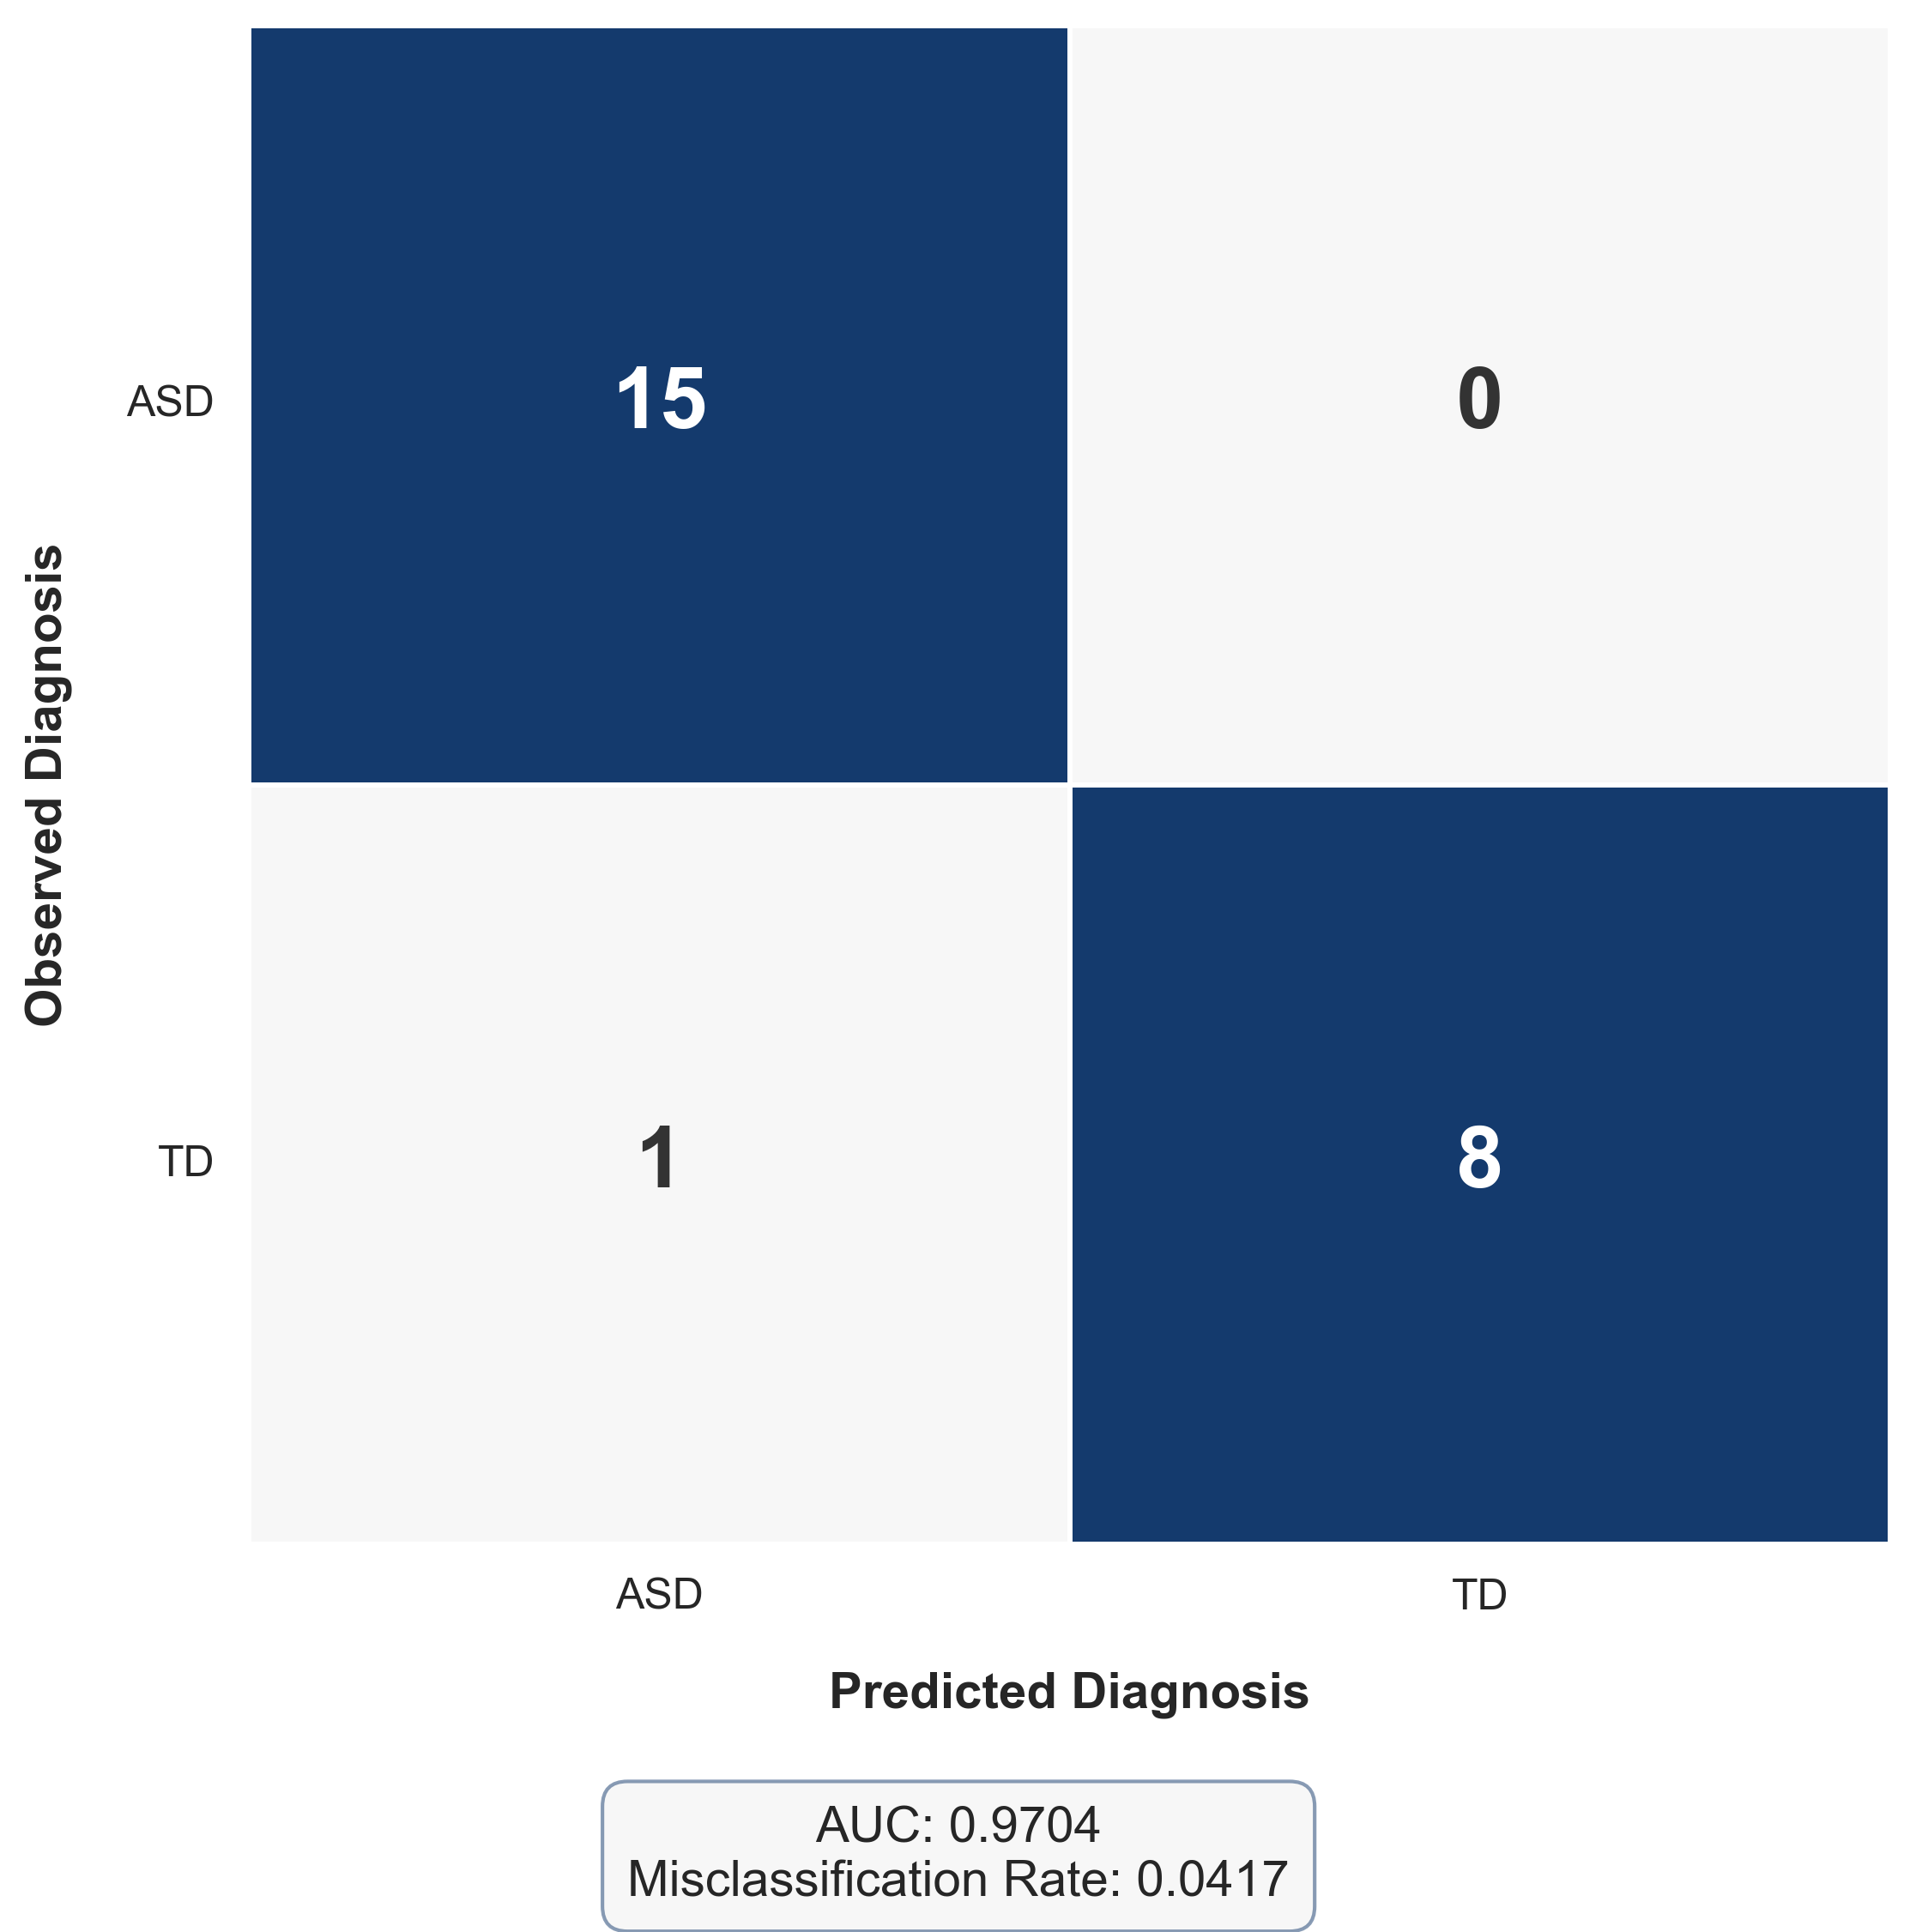

Write Python code to recreate this figure.
import matplotlib.pyplot as plt
import seaborn as sns
import pandas as pd
import numpy as np
from matplotlib.colors import ListedColormap

# 1. Define your confusion matrix data
# Rows = Observed, Columns = Predicted
data = np.array([[15, 0], 
                 [1, 8]])

# 2. Create labels
labels = ['ASD', 'TD']
df_cm = pd.DataFrame(data, index=labels, columns=labels)

# Create a color mask: 1 for diagonal (correct), 0 for off-diagonal (incorrect)
# This allows us to strictly control the 2 box colors regardless of count values
color_data = np.eye(2) 
df_colors = pd.DataFrame(color_data, index=labels, columns=labels)

# 3. Plotting
plt.figure(figsize=(7.6, 7.6))
sns.set_theme(style="white")

# Define custom 2-color map: Off-white for 0, Blue #143a6d for 1
off_white = "#f7f7f7"
brand_blue = "#143a6d"
cmap = ListedColormap([off_white, brand_blue])

# Create heatmap using color_data for colors, but data for numbers
ax = sns.heatmap(df_colors, annot=df_cm, fmt='d', cmap=cmap, cbar=False,
                 annot_kws={"size": 24, "weight": "bold"},
                 linewidths=1, linecolor='white')

# Manually adjust text colors for contrast
# Loop over the text annotations and set color based on the cell value
# Since we used a binary mask: 1 (Diagonal) -> Blue background -> White text
# 0 (Off-diagonal) -> White background -> Dark text
for text, val in zip(ax.texts, color_data.flatten()):
    if val == 1:
        text.set_color("white")
    else:
        text.set_color("#333333")

# 4. Add titles and labels
plt.xlabel('Predicted Diagnosis', fontsize=14, labelpad=15, weight='bold')
plt.ylabel('Observed Diagnosis', fontsize=14, labelpad=15, weight='bold')

# Customize tick labels
plt.xticks(fontsize=12)
plt.yticks(fontsize=12, rotation=0)

# 5. Add stats as a footnote
stats_text = f"AUC: 0.9704\nMisclassification Rate: 0.0417"
plt.figtext(0.5, 0.02, stats_text, ha="center", fontsize=14, 
            bbox={"facecolor":"#f0f0f0", "alpha":0.5, "pad":10, "edgecolor": brand_blue, "boxstyle": "round,pad=0.5"})

plt.tight_layout()
plt.subplots_adjust(bottom=0.2)
plt.savefig('confusion_matrix.png', dpi=300, bbox_inches='tight')
print("Confusion matrix saved as 'confusion_matrix.png'")
plt.show()
